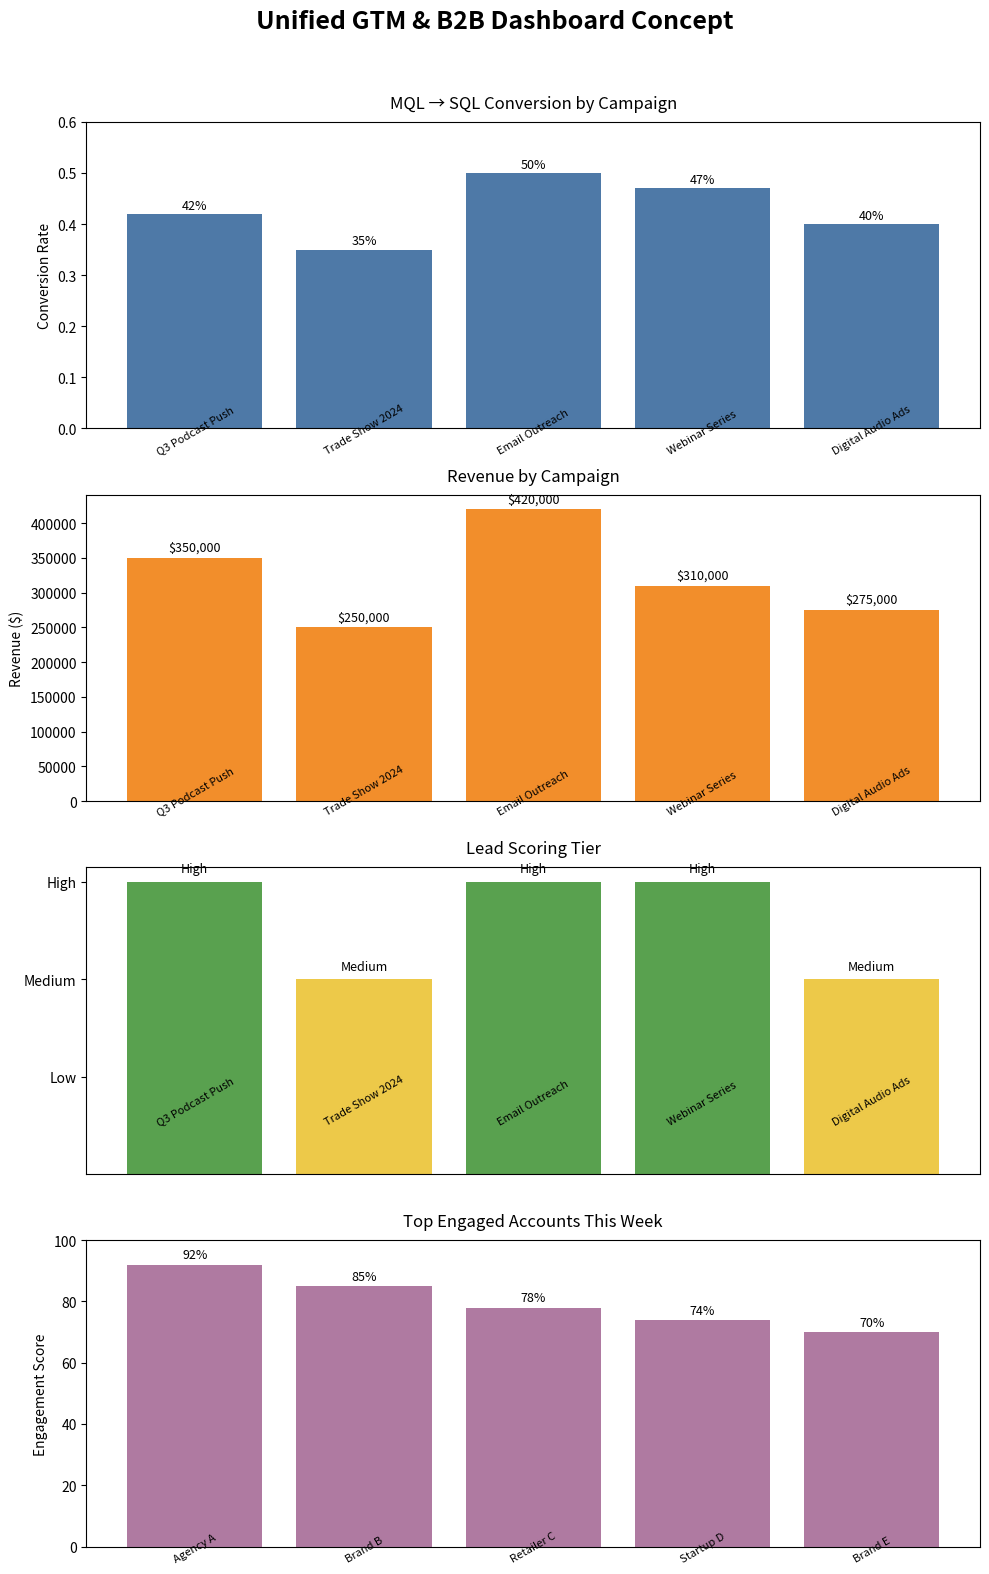

Recreate this plot in Python.
import matplotlib.pyplot as plt

# Mock data
campaigns = ["Q3 Podcast Push", "Trade Show 2024", "Email Outreach", "Webinar Series", "Digital Audio Ads"]
mql_sql_conversion = [0.42, 0.35, 0.50, 0.47, 0.40]
revenue = [350000, 250000, 420000, 310000, 275000]
lead_scores = ["High", "Medium", "High", "High", "Medium"]
top_accounts = ["Agency A", "Brand B", "Retailer C", "Startup D", "Brand E"]
account_engagement = [92, 85, 78, 74, 70]

# Create figure
fig, axs = plt.subplots(4, 1, figsize=(10, 16))  # 4 rows, 1 column
fig.suptitle("Unified GTM & B2B Dashboard Concept", fontsize=18, fontweight="bold", y=0.98)

# 1. MQL → SQL Conversion
bars1 = axs[0].bar(campaigns, mql_sql_conversion, color="#4e79a7")
axs[0].set_ylim(0, 0.6)
axs[0].set_ylabel("Conversion Rate")
axs[0].set_title("MQL → SQL Conversion by Campaign", pad=10)
axs[0].set_xticks([])  # Remove x-axis labels
for idx, val in enumerate(mql_sql_conversion):
    axs[0].text(idx, val + 0.01, f"{val*100:.0f}%", ha='center', fontsize=9)
    axs[0].text(idx, -0.05, campaigns[idx], ha='center', fontsize=8, rotation=30)

# 2. Revenue by Campaign
bars2 = axs[1].bar(campaigns, revenue, color="#f28e2b")
axs[1].set_ylabel("Revenue ($)")
axs[1].set_title("Revenue by Campaign", pad=10)
axs[1].set_xticks([])
for idx, val in enumerate(revenue):
    axs[1].text(idx, val + 10000, f"${val:,.0f}", ha='center', fontsize=9)
    axs[1].text(idx, -20000, campaigns[idx], ha='center', fontsize=8, rotation=30)

# 3. Lead Scores
lead_score_colors = {"High": "#59a14f", "Medium": "#edc949", "Low": "#e15759"}
score_map = {"Low": 1, "Medium": 2, "High": 3}
bars3 = axs[2].bar(
    campaigns,
    [score_map[s] for s in lead_scores],
    color=[lead_score_colors[s] for s in lead_scores]
)
axs[2].set_yticks([1, 2, 3])
axs[2].set_yticklabels(["Low", "Medium", "High"])
axs[2].set_title("Lead Scoring Tier", pad=10)
axs[2].set_xticks([])
for idx, val in enumerate(lead_scores):
    axs[2].text(idx, score_map[val] + 0.1, val, ha='center', fontsize=9)
    axs[2].text(idx, 0.5, campaigns[idx], ha='center', fontsize=8, rotation=30)

# 4. Top Engaged Accounts
bars4 = axs[3].bar(top_accounts, account_engagement, color="#af7aa1")
axs[3].set_ylim(0, 100)
axs[3].set_ylabel("Engagement Score")
axs[3].set_title("Top Engaged Accounts This Week", pad=10)
axs[3].set_xticks([])
for idx, val in enumerate(account_engagement):
    axs[3].text(idx, val + 2, f"{val}%", ha='center', fontsize=9)
    axs[3].text(idx, -5, top_accounts[idx], ha='center', fontsize=8, rotation=30)

plt.tight_layout(rect=[0, 0, 1, 0.96])
plt.savefig("sample-visuals.png", bbox_inches="tight")
plt.show()
